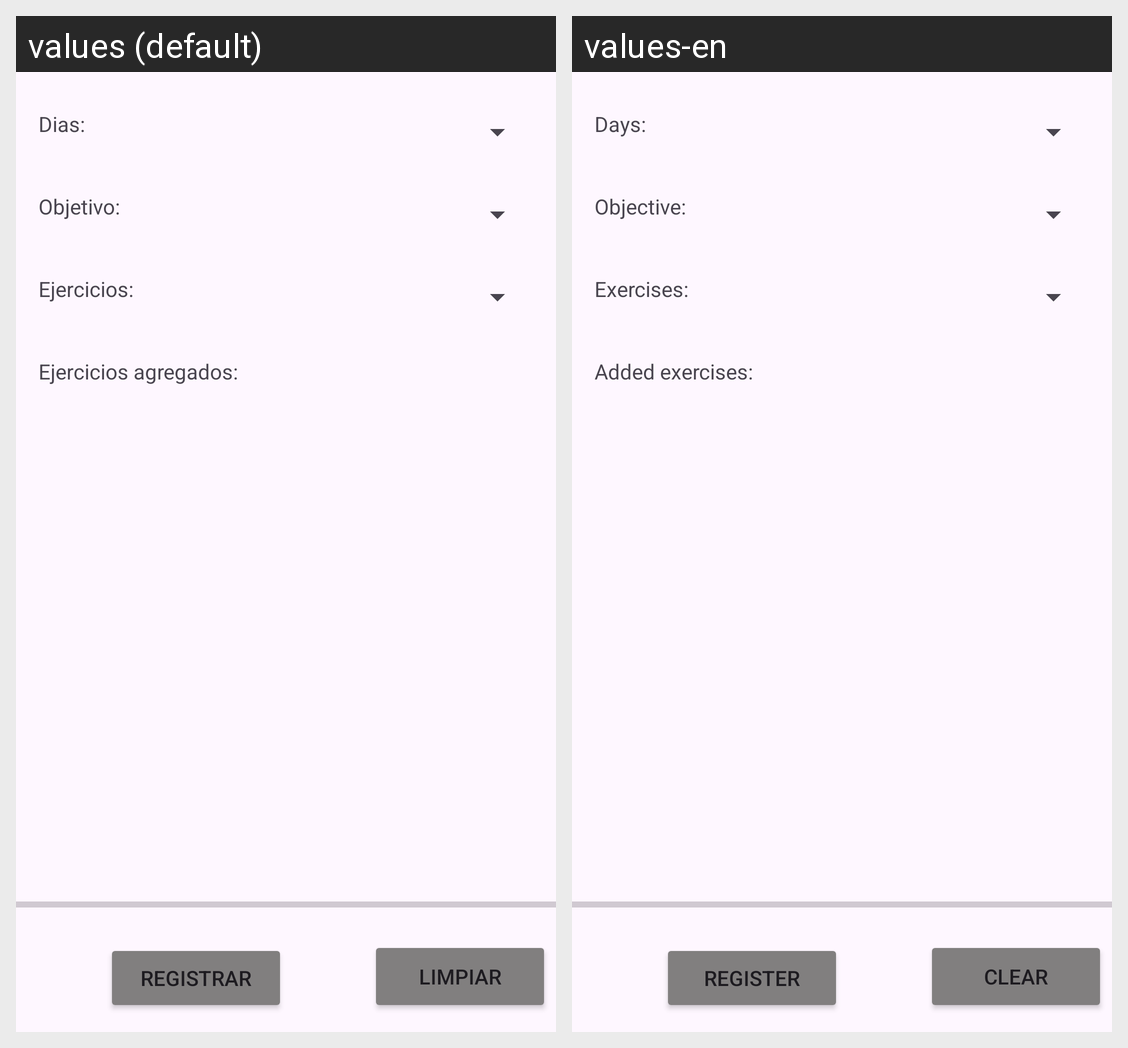

Here is an Android app screen in its default locale and in the app's own translations. Write out the translated-string differences for the strings that appear on this screen.
Android screen res/layout/activity_registrar.xml rendered under 2 locales, left to right: values (default), values-en. Device: Nexus 5 (rendered at 1080×1920; each locale shown at half size, 540×960, under a caption strip naming it); theme Theme.GymWorkoutAppointer.
Strings drawn on this screen, with the default value and each locale's value (text and hints the layout hard-codes, and strings that could not be matched under every locale, appear in the picture but are not listed):

dias
  values: Dias:
  values-en: Days:

objetivo
  values: Objetivo:
  values-en: Objective:

ejercicio
  values: Ejercicios:
  values-en: Exercises:

ejercicios_add
  values: Ejercicios agregados:
  values-en: Added exercises:

register
  values: Registrar
  values-en: Register

limpiar
  values: Limpiar
  values-en: Clear
